Run: headless pygame with SDL's dummy video driver; simulated clock (each Clock.tick advances the game by its frame time, no real sleeping); random seed 0; keys injected as events and as key.get_pressed() state; no mouse input.
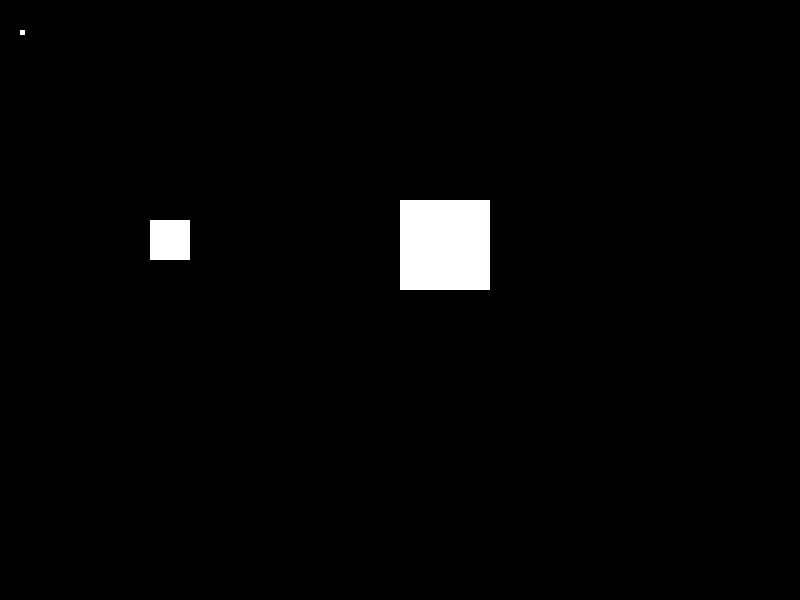
Frame 1 of 4 · flips 1–60 · no input
Frame 2 of 4 · flips 61–180 · tapped SPACE, RETURN · held RIGHT (→), D · screen unchanged from frame 1, image omitted
Frame 3 of 4 · flips 181–300 · held DOWN (↓), S · screen unchanged from frame 2, image omitted
Frame 4 of 4 · flips 301–420 · held LEFT (←), A, UP (↑), W · screen unchanged from frame 3, image omitted

The pygame program that drew these frames:

# Draw simple rectangles on 2d space

import pygame
pygame.init()

screen_width = 800
screen_height = 600
screen = pygame.display.set_mode((screen_width, screen_height))

white = pygame.Color(255, 255, 255)

def draw_start(x, y, size):
    pygame.draw.rect(screen, white, (x, y, size, size))

done = False
while not done:

    for event in pygame.event.get():
        if event.type == pygame.QUIT:
            done = True

    draw_start(150, 220, 40)
    draw_start(20, 30, 5)
    draw_start(90, 650, 75)
    draw_start(400, 200, 90)

    pygame.display.update()

pygame.quit()
